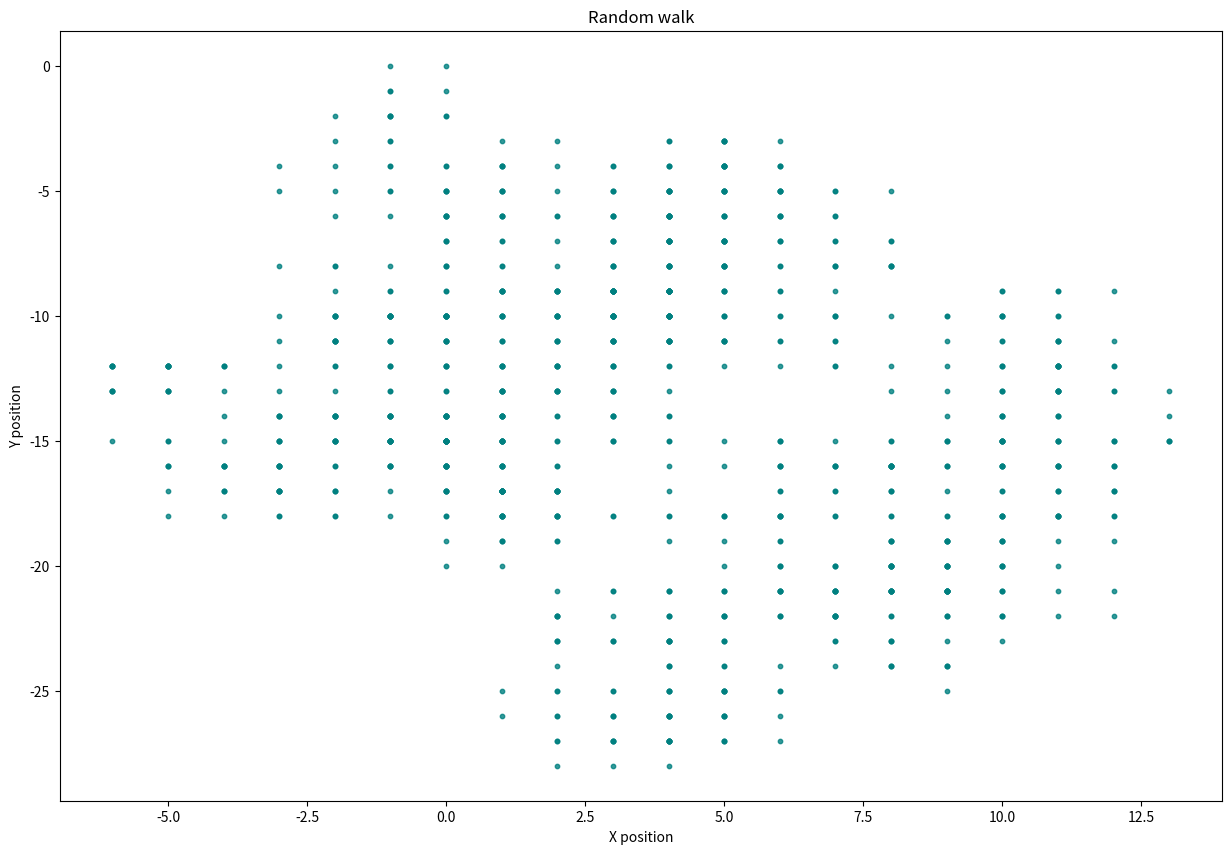

The matplotlib source for this figure:
import numpy as np
import random
import matplotlib.pyplot as plt


step_number = 1000  # define the number of steps

# define x and y coordinate
x = np.zeros(step_number)
y = np.zeros(step_number)

# walking...
for i in range(1, step_number):
    var = random.randint(1, 4)
    if var == 1:
        x[i] = x[i - 1] + 1
        y[i] = y[i - 1]
    elif var == 2:
        x[i] = x[i - 1] - 1
        y[i] = y[i - 1]
    elif var == 3:
        x[i] = x[i - 1]
        y[i] = y[i - 1] + 1
    else:
        x[i] = x[i - 1]
        y[i] = y[i - 1] - 1

plt.figure(figsize=(15, 10))
plt.scatter(x, y, color="teal", s=10, alpha=0.8)
plt.xlabel("X position")
plt.ylabel("Y position")
plt.title("Random walk")
plt.savefig("random_walk.png")
plt.show()
